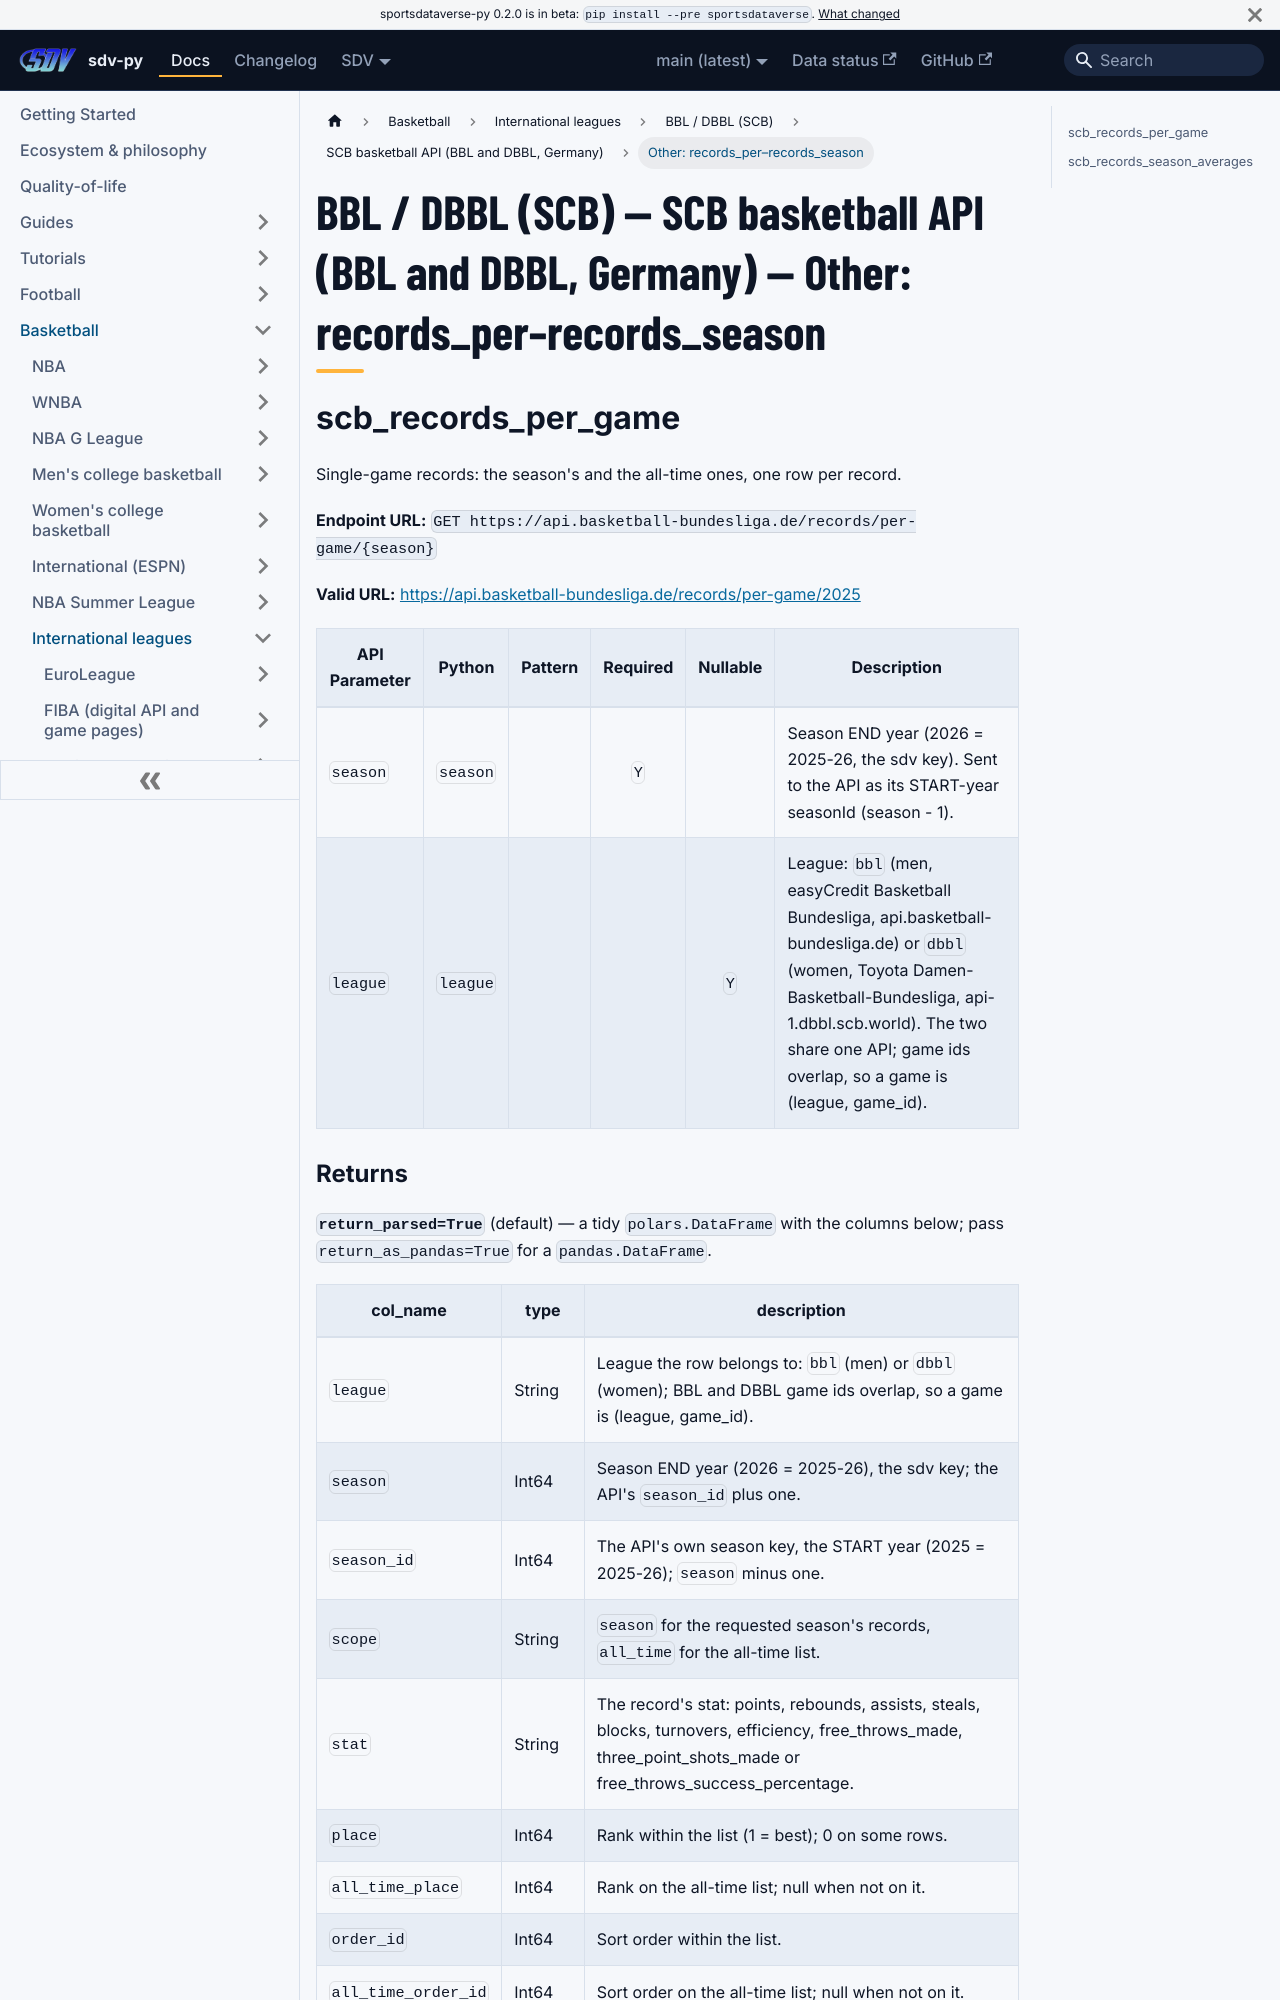

repository: sportsdataverse/sportsdataverse-py · page: docs/scb/reference/scb/other-2/index.html · generator: docusaurus

---
title: "BBL / DBBL (SCB) — SCB basketball API (BBL and DBBL, Germany) — Other: records_per–records_season"
sidebar_label: "Other: records_per–records_season"
sidebar_position: 4
description: "BBL / DBBL (SCB) — SCB basketball API (BBL and DBBL, Germany) — Other: records_per–records_season — function reference in sdv-py, the SportsDataverse Python package."
toc_max_heading_level: 2
---
# BBL / DBBL (SCB) — SCB basketball API (BBL and DBBL, Germany) — Other: records_per–records_season

## scb_records_per_game

Single-game records: the season's and the all-time ones, one row per record.

**Endpoint URL:** `GET https://api.basketball-bundesliga.de/records/per-game/{season}`

**Valid URL:** [https://api.basketball-bundesliga.de/records/per-game/2025](https://api.basketball-bundesliga.de/records/per-game/2025)

| API Parameter | Python | Pattern | Required | Nullable | Description |
|---|---|:---:|:---:|:---:|---|
| `season` | `season` |  | `Y` |  | Season END year (2026 = 2025-26, the sdv key). Sent to the API as its START-year seasonId (season - 1). |
| `league` | `league` |  |  | `Y` | League: `bbl` (men, easyCredit Basketball Bundesliga, api.basketball-bundesliga.de) or `dbbl` (women, Toyota Damen-Basketball-Bundesliga, api-1.dbbl.scb.world). The two share one API; game ids overlap, so a game is (league, game_id). |
